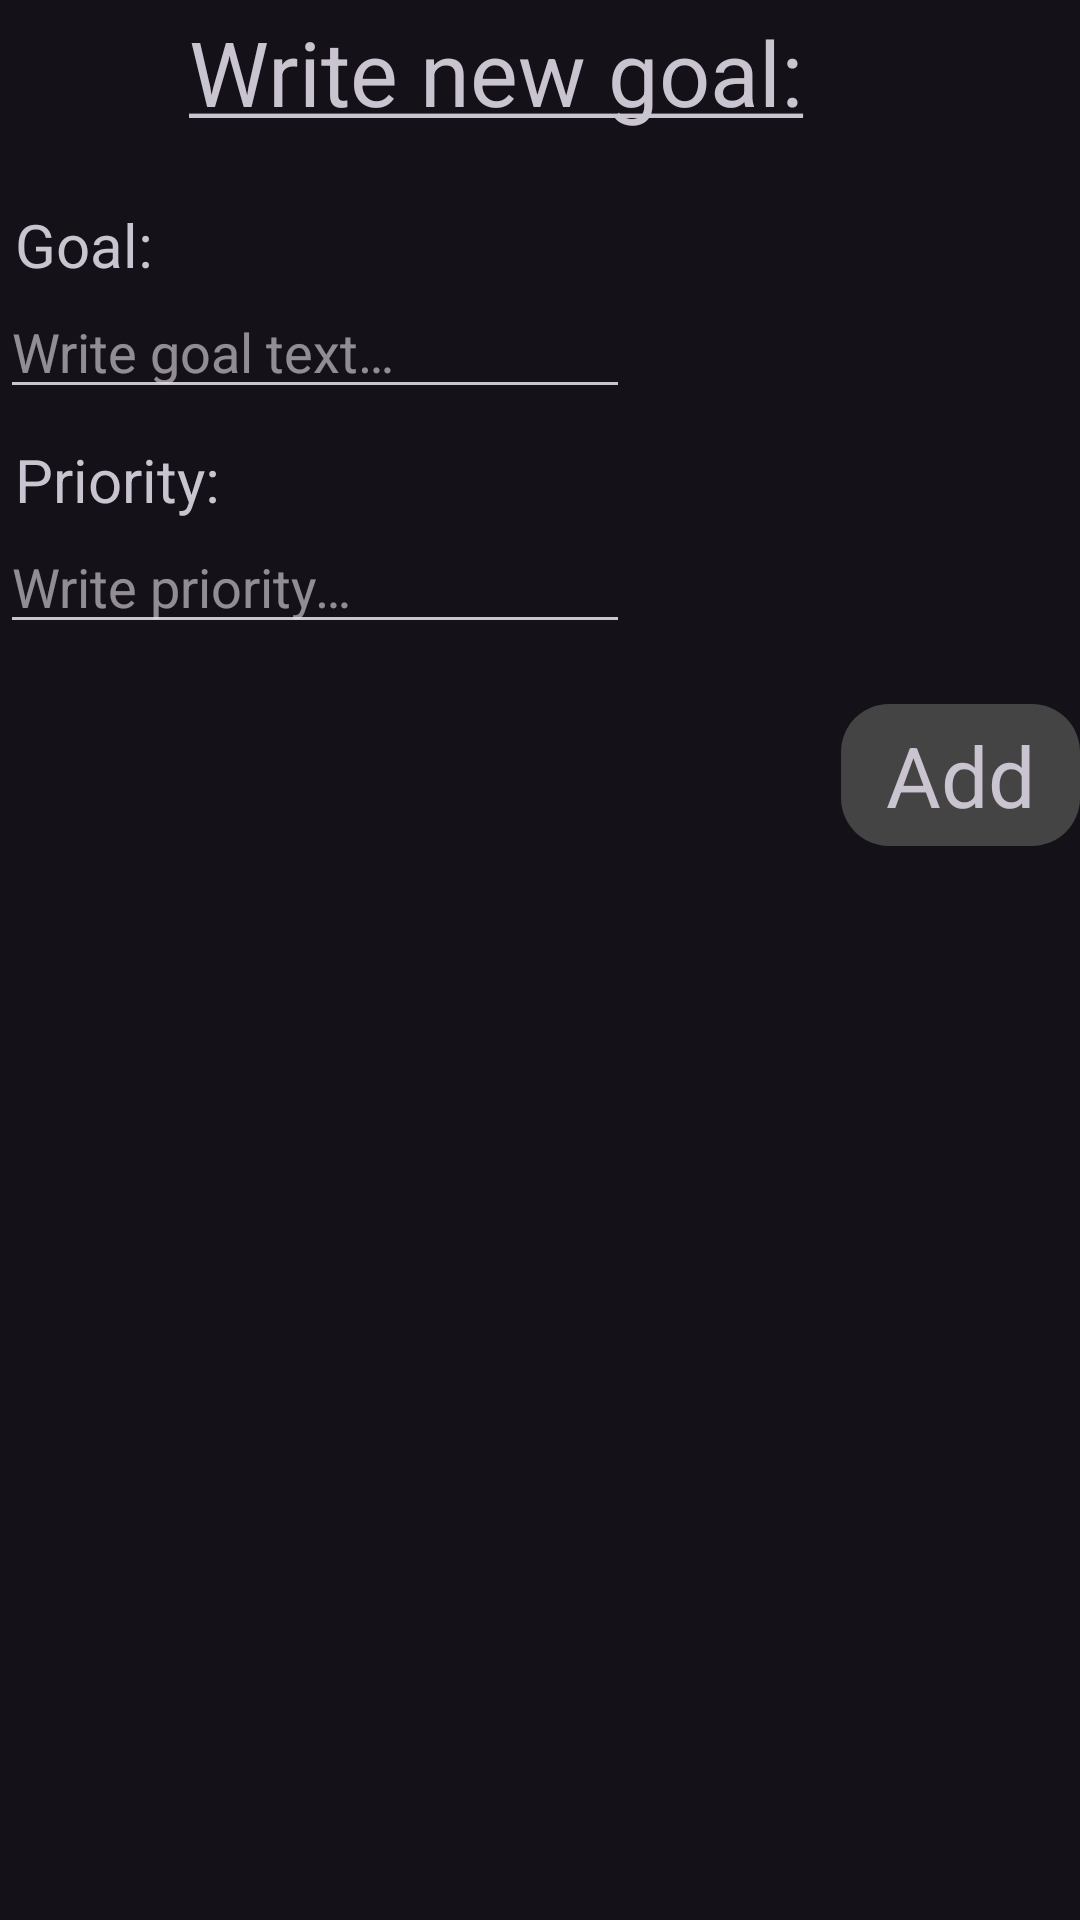

Reconstruct the res/layout file that produces this screen, plus the resources it refers to.
<!-- AndroidManifest.xml: application theme Theme.ShoppingList -->
<!-- res/layout/fragment_add.xml -->
<?xml version="1.0" encoding="utf-8"?>
<androidx.constraintlayout.widget.ConstraintLayout xmlns:android="http://schemas.android.com/apk/res/android"
    xmlns:app="http://schemas.android.com/apk/res-auto"
    xmlns:tools="http://schemas.android.com/tools"
    android:layout_width="match_parent"
    android:layout_height="match_parent"
    tools:padding="20dp">

    <LinearLayout
        android:id="@+id/linearLayout"
        android:layout_width="wrap_content"
        android:layout_height="wrap_content"
        android:gravity="center_vertical"
        app:layout_constraintStart_toStartOf="parent"
        app:layout_constraintTop_toTopOf="parent">

        <ImageButton
            android:id="@+id/goBackButton"
            android:layout_width="48dp"
            android:layout_height="48dp"
            android:background="@android:color/transparent"
            android:contentDescription="@string/go_back_description"
            android:scaleType="center"
            app:layout_constraintStart_toStartOf="parent"
            app:layout_constraintTop_toTopOf="parent"
            app:srcCompat="@drawable/back_vector" />

        <TextView
            android:id="@+id/editorTitleText"
            android:layout_width="wrap_content"
            android:layout_height="wrap_content"
            android:layout_marginStart="15dp"
            android:text="@string/editor_add_goal_title"
            android:textSize="30sp"
            app:layout_constraintBottom_toBottomOf="@+id/goBackButton"
            app:layout_constraintStart_toEndOf="@+id/goBackButton"
            app:layout_constraintTop_toTopOf="parent" />
    </LinearLayout>

    <include
        android:id="@+id/include"
        layout="@layout/editor_part"
        android:layout_width="wrap_content"
        android:layout_height="wrap_content"
        android:layout_marginTop="20dp"
        app:layout_constraintStart_toStartOf="@+id/linearLayout"
        app:layout_constraintTop_toBottomOf="@+id/linearLayout" />

    <TextView
        android:id="@+id/editorActionTextButton"
        android:layout_width="wrap_content"
        android:layout_height="wrap_content"
        android:background="@drawable/main_button_ripple"
        android:clickable="true"
        android:focusable="true"
        android:paddingHorizontal="15dp"
        android:paddingVertical="5dp"
        android:layout_marginTop="20dp"
        android:text="@string/add"
        android:textSize="28sp"
        app:layout_constraintEnd_toEndOf="parent"
        app:layout_constraintTop_toBottomOf="@+id/include" />

</androidx.constraintlayout.widget.ConstraintLayout>
<!-- res/layout/editor_part.xml (included above) -->
<?xml version="1.0" encoding="utf-8"?>
<LinearLayout xmlns:android="http://schemas.android.com/apk/res/android"
    android:orientation="vertical"
    android:layout_width="wrap_content"
    android:layout_height="wrap_content">
    <LinearLayout
        android:id="@+id/editTextContainer"
        android:layout_width="wrap_content"
        android:layout_height="wrap_content"
        android:gravity="center_vertical"
        android:orientation="vertical">

        <TextView
            android:id="@+id/editorGoalText"
            android:layout_width="wrap_content"
            android:layout_height="wrap_content"
            android:layout_marginStart="5dp"
            android:text="@string/editor_add_new_goal_text"
            android:textSize="20sp" />

        <EditText
            android:id="@+id/goalTextField"
            android:layout_width="wrap_content"
            android:layout_height="wrap_content"
            android:autofillHints="goal"
            android:ems="10"
            android:gravity="start|top"
            android:hint="@string/goal_text_field_hint"
            android:inputType="textMultiLine" />
        <com.helpfull.goalsList.customViews.ErrorMessageView
            android:id="@+id/textErrorMessage"
            android:layout_width="match_parent"
            android:layout_height="0dp"
            android:text=""/>
    </LinearLayout>

    <LinearLayout
        android:id="@+id/editPriorityContainer"
        android:layout_width="wrap_content"
        android:layout_height="wrap_content"
        android:gravity="center_vertical"
        android:orientation="vertical">

        <TextView
            android:id="@+id/goalPriority"
            android:layout_width="wrap_content"
            android:layout_height="wrap_content"
            android:layout_marginStart="5dp"
            android:layout_marginTop="10dp"
            android:text="@string/priority"
            android:textSize="20sp" />

        <EditText
            android:id="@+id/priorityTextField"
            android:layout_width="wrap_content"
            android:layout_height="wrap_content"
            android:autofillHints="priority"
            android:ems="10"
            android:hint="@string/priority_text_field_hint"
            android:inputType="number" />
        <com.helpfull.goalsList.customViews.ErrorMessageView
            android:id="@+id/priorityErrorMessage"
            android:layout_width="match_parent"
            android:layout_height="0dp"
            android:text=""/>
    </LinearLayout>
</LinearLayout>
<!-- resources referenced by this layout -->
<resources>
  <!-- drawable main_button_ripple (drawable) -->
  <?xml version="1.0" encoding="utf-8"?>
  <ripple xmlns:android="http://schemas.android.com/apk/res/android"
      android:color="?android:colorControlHighlight">
      <item android:id="@android:id/mask">
          <shape>
              <corners android:radius="16dp"/>
              <solid android:color="?android:colorAccent"/>
          </shape>
      </item>
      <item>
          <shape>
              <solid android:color="#FF444444"/>
              <corners android:radius="16dp"/>
          </shape>
      </item>
  </ripple>
  <string name="add">Add</string>
  <string name="editor_add_goal_title"><u>Write new goal:</u></string>
  <string name="editor_add_new_goal_text">Goal:</string>
  <string name="go_back_description">Go back</string>
  <string name="goal_text_field_hint">Write goal text…</string>
  <string name="priority">Priority:</string>
  <string name="priority_text_field_hint">Write priority…</string>
  <style name="Theme.ShoppingList" parent="Base.Theme.ShoppingList" />
  <style name="Base.Theme.ShoppingList" parent="Theme.Material3.Dark.NoActionBar">
          
          
      </style>
</resources>
